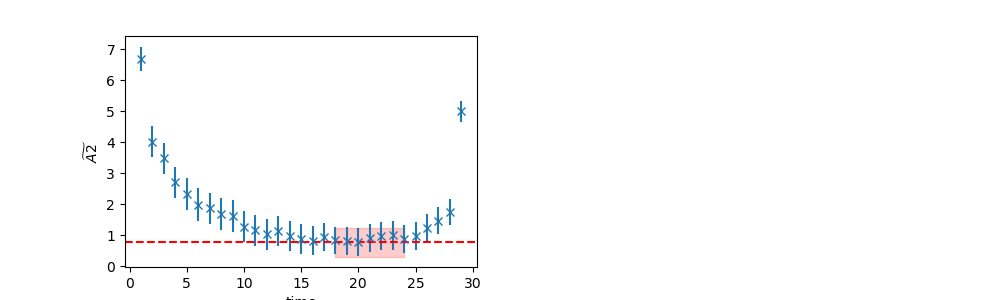

Values plotted in this chart, from the file beside it:
	EffectiveMass	Error	RegUp	RegLow
0	0.778	0.4661	25	18
